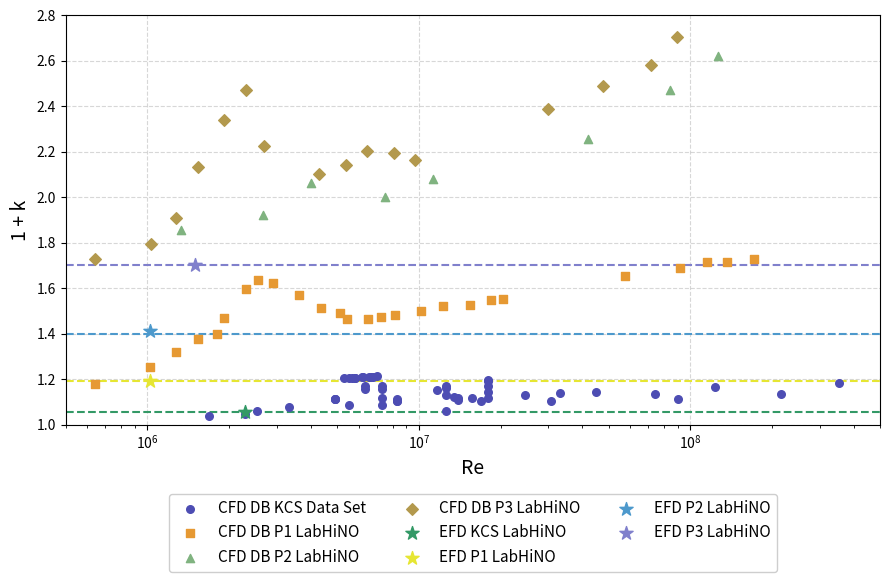

Python code for this plot:
"""
FORM FACTOR (1+k) vs Re
Modelos: KCS, P1 (ex TPA), P2 (ex JPA), P3 (ex CONTESSI)

Correspondencia de nomenclatura (confirmada):
    FV1 -> P1  (ex TPA)
    FV2 -> P3  (ex CONTESSI)
    FV3 -> P2  (ex JPA)

Los datos, colores y marcadores originales no cambian; solo se actualizan
las etiquetas (labels) y el orden de graficado, para que la leyenda
(3 columnas) quede ordenada igual que en la figura final:
    Fila 1: KCS CFD | P1 CFD | P2 CFD
    Fila 2: P3 CFD  | KCS EFD | P1 EFD
    Fila 3: P2 EFD  | P3 EFD
"""

import numpy as np
import matplotlib.pyplot as plt

# --- Fishing vessel P1 (ex TPA) ---
Re_P1_CFD = np.array([6.40e5, 1.02e6, 1.28e6, 1.54e6, 1.81e6, 1.92e6, 2.31e6, 2.56e6,
                       2.90e6, 3.62e6, 4.35e6, 5.43e6, 6.52e6, 5.12e6, 7.25e6, 8.20e6,
                       1.02e7, 1.23e7, 1.54e7, 1.84e7, 2.05e7, 5.73e7, 9.17e7, 1.15e8,
                       1.37e8, 1.72e8])
k_P1_CFD = np.array([1.179, 1.251, 1.320, 1.378, 1.399, 1.470, 1.598, 1.637,
                      1.622, 1.570, 1.513, 1.465, 1.465, 1.489, 1.473, 1.484,
                      1.501, 1.522, 1.528, 1.548, 1.554, 1.654, 1.690, 1.713,
                      1.714, 1.727])

# --- Fishing vessel P2 (ex JPA) ---
Re_P3_CFD = np.array([6.41e5, 1.03e6, 1.28e6, 1.54e6, 1.92e6, 2.31e6, 2.69e6, 4.30e6,
                       5.38e6, 6.45e6, 8.07e6, 9.68e6, 2.98e7, 4.76e7, 7.14e7, 8.93e7])
k_P3_CFD = np.array([1.728, 1.796, 1.908, 2.131, 2.340, 2.473, 2.224, 2.102,
                      2.141, 2.202, 2.195, 2.163, 2.388, 2.490, 2.581, 2.704])

# --- Fishing vessel P3 (ex CONTESSI) ---
Re_P2_CFD = np.array([1.33e6, 2.66e6, 3.99e6, 7.52e6, 1.13e7, 4.21e7, 8.41e7, 1.26e8])
k_P2_CFD = np.array([1.856, 1.923, 2.063, 2.002, 2.082, 2.257, 2.474, 2.623])

# --- KCS CFD (Data Set / Literature) ---
Re_KCS_CFD_Lit = np.array([1683412, 2281466, 2539580, 3337501, 4908933, 4908933, 4908933,
    5318602, 5509649, 5542389, 5672215, 5815769, 5826207, 6197898, 6217842, 6346048,
    6346048, 6570522, 6657041, 6800560, 7001148, 7330000, 7330000, 7330000, 7330000,
    8342018, 8342018, 8342018, 11713996, 12600000, 12600000, 12600000, 12600000,
    13519243, 14000000, 14000000, 15757198, 17006945, 17949336, 17950188, 17950188,
    17950188, 17950188, 24709112, 30722983, 33132184, 44798245, 73968637, 90462839,
    123719171, 215000000, 351736955, 1029449389, 2400000000, 2560000000, 2580000000,
    2580000000, 2761696821, 3188445519, 3188445519, 3188445519])
k_KCS_CFD_Lit = np.array([1.036751, 1.048387, 1.058141, 1.075484, 1.110616, 1.1124, 1.1124,
    1.204, 1.2049, 1.084091, 1.2057, 1.2064, 1.2064, 1.2082, 1.2082, 1.154839,
    1.167308, 1.21, 1.2104, 1.211, 1.212, 1.088, 1.117, 1.169, 1.158, 1.105002,
    1.105, 1.1135, 1.15, 1.06, 1.132, 1.169, 1.159, 1.119214, 1.108, 1.116,
    1.115909, 1.10181, 1.170323, 1.142308, 1.191443, 1.1941, 1.1172, 1.128866,
    1.103167, 1.136538, 1.140909, 1.134831, 1.111312, 1.165909, 1.133026, 1.181818,
    1.190909, 1.10873, 1.158824, 1.12, 1.28, 1.195455, 1.113199, 1.133, 1.1599])

# --- Valores EFD (Prohaska) ---
Re_KCS_EFD_CE, k_KCS_EFD_CE = [2.2839e6], [1.0563]
Re_P1_EFD_CE, k_P1_EFD_CE = [1.02e6], [1.19]
Re_P2_EFD_CE, k_P2_EFD_CE = [1.02e6], [1.41]
Re_P3_EFD_CE, k_P3_EFD_CE = [1.5e6], [1.7]

x_p1, y_p1 = 2e9, 1.19
x_kcs, y_kcs = 2e9, 1.0563
x_p3, y_p3 = 2e9, 1.7
x_p2, y_p2 = 2e9, 1.4

fig, ax = plt.subplots(figsize=(9, 6))

# --- Colores suaves y diferenciables (idénticos al script original) ---
color_KCS_CFD_Lit = (0.3, 0.3, 0.7)   # azul mate
color_P1_CFD = (0.9, 0.6, 0.2)        # naranja mate  (ex TPA)
color_P2_CFD = (0.7, 0.6, 0.3)        # marrón claro  (ex JPA)
color_P3_CFD = (0.5, 0.7, 0.5)        # verde oliva claro (ex CONTESSI)
color_FV_EFD_P1 = (0.9, 0.9, 0.2)     # amarillo mate (EFD P1, ex TPA)
color_FV_EFD_KCS = (0.2, 0.6, 0.4)    # verde petróleo mate (EFD KCS)
color_FV_EFD_P2 = (0.3, 0.6, 0.8)     # celeste grisáceo mate (EFD P2, ex JPA)
color_FV_EFD_P3 = (0.5, 0.5, 0.8)     # lavanda mate fría (EFD P3, ex CONTESSI)

# --- Series principales (orden ajustado: KCS, P1, P2, P3) ---
ax.scatter(Re_KCS_CFD_Lit, k_KCS_CFD_Lit, s=30, marker='o',
           edgecolor=color_KCS_CFD_Lit, facecolor=color_KCS_CFD_Lit,
           label='CFD DB KCS Data Set', zorder=3)

ax.scatter(Re_P1_CFD, k_P1_CFD, s=35, marker='s',
           edgecolor=color_P1_CFD, facecolor=color_P1_CFD,
           label='CFD DB P1 LabHiNO', zorder=3)

ax.scatter(Re_P2_CFD, k_P2_CFD, s=35, marker='^',
           edgecolor=color_P3_CFD, facecolor=color_P3_CFD,
           label='CFD DB P2 LabHiNO', zorder=3)

ax.scatter(Re_P3_CFD, k_P3_CFD, s=35, marker='D',
           edgecolor=color_P2_CFD, facecolor=color_P2_CFD,
           label='CFD DB P3 LabHiNO', zorder=3)

# --- EFD (Prohaska) ---
ax.scatter(Re_KCS_EFD_CE, k_KCS_EFD_CE, s=100, marker='*',
           edgecolor=color_FV_EFD_KCS, facecolor=color_FV_EFD_KCS,
           label='EFD KCS LabHiNO', zorder=4)
ax.plot([5e5, x_kcs], [y_kcs, y_kcs], color=color_FV_EFD_KCS, linestyle='--', zorder=2)

ax.scatter(Re_P1_EFD_CE, k_P1_EFD_CE, s=100, marker='*',
           edgecolor=color_FV_EFD_P1, facecolor=color_FV_EFD_P1,
           label='EFD P1 LabHiNO', zorder=4)
ax.plot([5e5, x_p1], [y_p1, y_p1], color=color_FV_EFD_P1, linestyle='--', zorder=2)

ax.scatter(Re_P2_EFD_CE, k_P2_EFD_CE, s=100, marker='*',
           edgecolor=color_FV_EFD_P2, facecolor=color_FV_EFD_P2,
           label='EFD P2 LabHiNO', zorder=4)
ax.plot([5e5, x_p2], [y_p2, y_p2], color=color_FV_EFD_P2, linestyle='--', zorder=2)

ax.scatter(Re_P3_EFD_CE, k_P3_EFD_CE, s=100, marker='*',
           edgecolor=color_FV_EFD_P3, facecolor=color_FV_EFD_P3,
           label='EFD P3 LabHiNO', zorder=4)
ax.plot([5e5, x_p3], [y_p3, y_p3], color=color_FV_EFD_P3, linestyle='--', zorder=2)

# --- Ajustes de ejes y formato ---
ax.set_xscale('log')
ax.set_xlim(5e5, 5e8)
ax.set_ylim(1.0, 2.8)
ax.set_xlabel('Re', fontsize=14)
ax.set_ylabel('1 + k', fontsize=14)
ax.grid(True, linestyle='--', alpha=0.5)
ax.set_axisbelow(True)

# --- Leyenda inferior, 3 columnas ---
ax.legend(loc='upper center', bbox_to_anchor=(0.5, -0.15), ncol=3, fontsize=11,
          framealpha=0.95)

plt.tight_layout()
plt.savefig('formfactor_vs_Re_FV_KCS.pdf', format='pdf', bbox_inches='tight')
plt.close()
print("✓ formfactor_vs_Re_FV_KCS.pdf")
